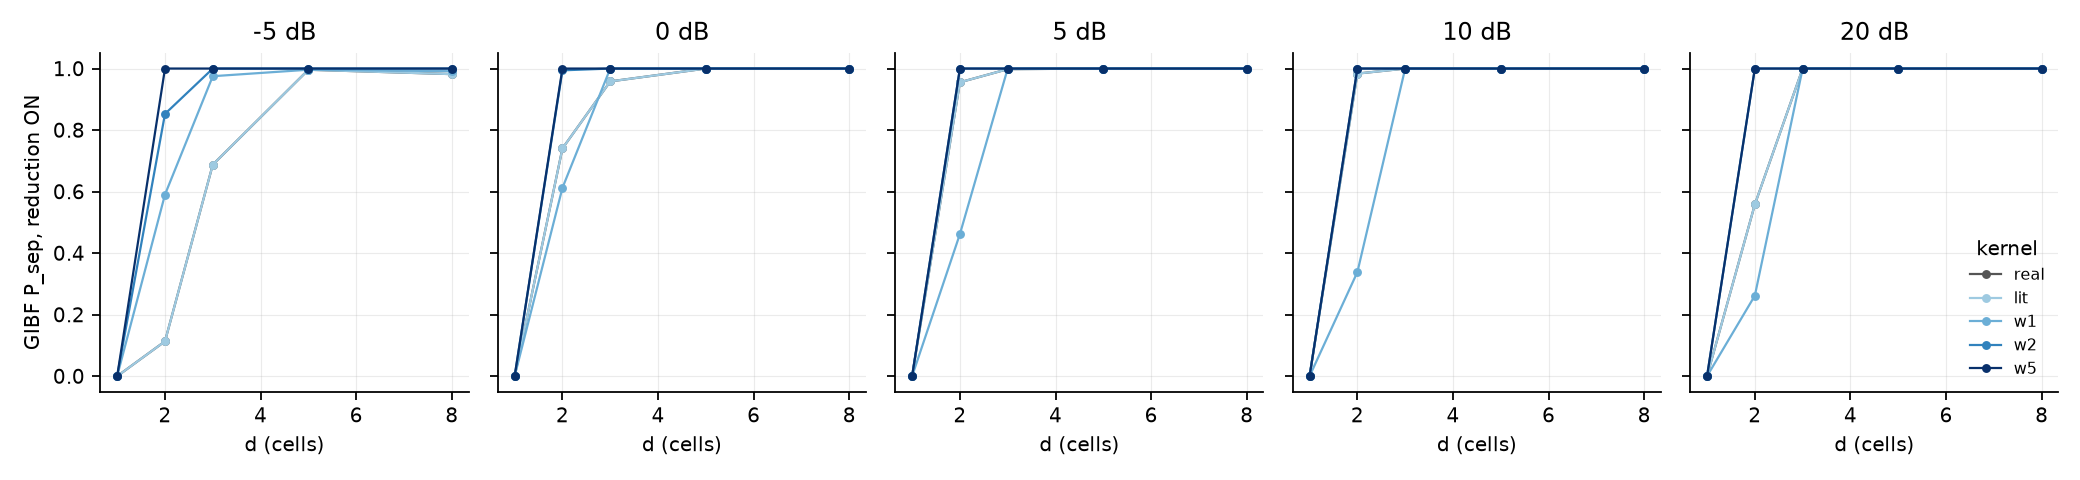

The data file committed next to this chart (first rows):
snr, kernel, d, psep
-5.0, real, 1, 0.0
-5.0, real, 2, 0.1133
-5.0, real, 3, 0.6875
-5.0, real, 5, 0.9961
-5.0, real, 8, 0.9819
-5.0, lit, 1, 0.0
-5.0, lit, 2, 0.1132
-5.0, lit, 3, 0.6875
-5.0, lit, 5, 0.9961
-5.0, lit, 8, 0.9819
-5.0, w1, 1, 0.0006
-5.0, w1, 2, 0.5903
-5.0, w1, 3, 0.9751
-5.0, w1, 5, 0.9962
-5.0, w1, 8, 0.9913
-5.0, w2, 1, 0.0011
-5.0, w2, 2, 0.8526
-5.0, w2, 3, 0.9999
-5.0, w2, 5, 1.0
-5.0, w2, 8, 0.9999
-5.0, w5, 1, 0.0
-5.0, w5, 2, 1.0
-5.0, w5, 3, 1.0
-5.0, w5, 5, 1.0
-5.0, w5, 8, 1.0
0.0, real, 1, 0.0
0.0, real, 2, 0.7404
0.0, real, 3, 0.9582
0.0, real, 5, 1.0
0.0, real, 8, 0.9995
0.0, lit, 1, 0.0
0.0, lit, 2, 0.7404
0.0, lit, 3, 0.9582
0.0, lit, 5, 1.0
0.0, lit, 8, 0.9995
0.0, w1, 1, 0.0
0.0, w1, 2, 0.6122
0.0, w1, 3, 1.0
0.0, w1, 5, 1.0
0.0, w1, 8, 1.0
0.0, w2, 1, 0.0
0.0, w2, 2, 0.9942
0.0, w2, 3, 1.0
0.0, w2, 5, 1.0
0.0, w2, 8, 1.0
0.0, w5, 1, 0.0
0.0, w5, 2, 1.0
0.0, w5, 3, 1.0
0.0, w5, 5, 1.0
0.0, w5, 8, 1.0
5.0, real, 1, 0.0
5.0, real, 2, 0.9553
5.0, real, 3, 0.998
5.0, real, 5, 1.0
5.0, real, 8, 1.0
5.0, lit, 1, 0.0
5.0, lit, 2, 0.9553
5.0, lit, 3, 0.998
5.0, lit, 5, 1.0
5.0, lit, 8, 1.0
... 65 more rows
